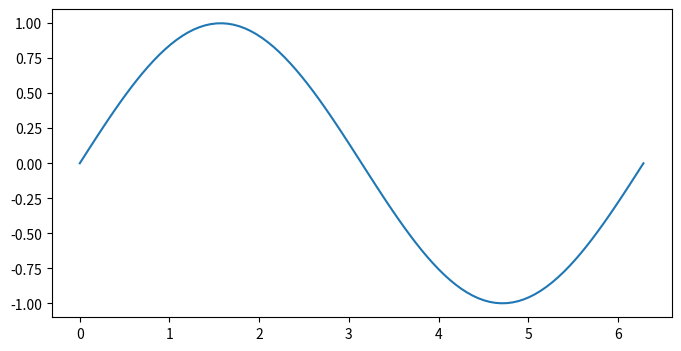

The script that saved this image:
import matplotlib.pyplot as plt
import numpy as np
#Matplotlib tiene muchos modulos, para importar un solo modulo es matplotlib.modulo 

#Crear ndarray de 1 sola dimencion, 100 elementos equiespaciados, de 0 a 2*pi

x = np.linspace(0, 2*np.pi, 100)
y = np.sin(x)

#usar matplotlib

plt.figure(figsize=(8,4))

plt.plot(x,y)
plt.show()